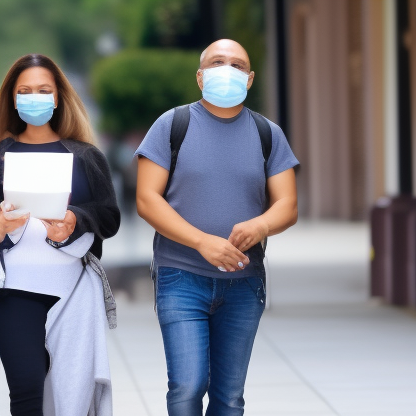
Generation parameters embedded in this image by AUTOMATIC1111 Stable Diffusion web UI or a fork of it (Forge, ...) (PNG 'parameters' text chunk):
people, wearing a mask, dental mask, in the city
Negative prompt: one person, low-resolution
Steps: 20, Sampler: Euler a, CFG scale: 7, Seed: 4218379111, Size: 416x416, Model hash: 4c86efd062, Model: model, Version: v1.4.1